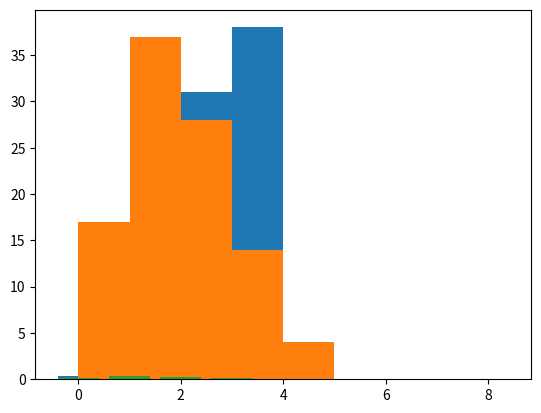
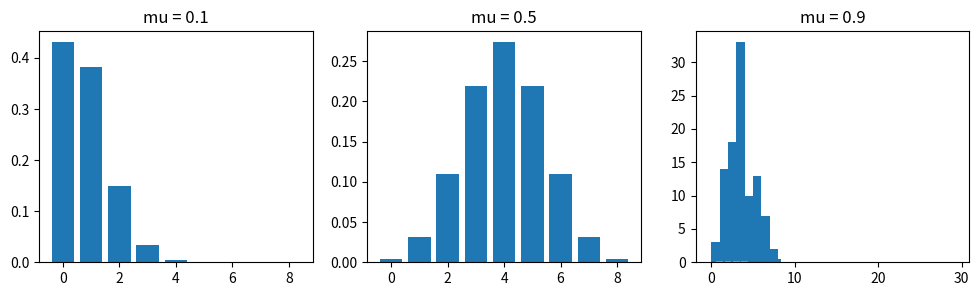
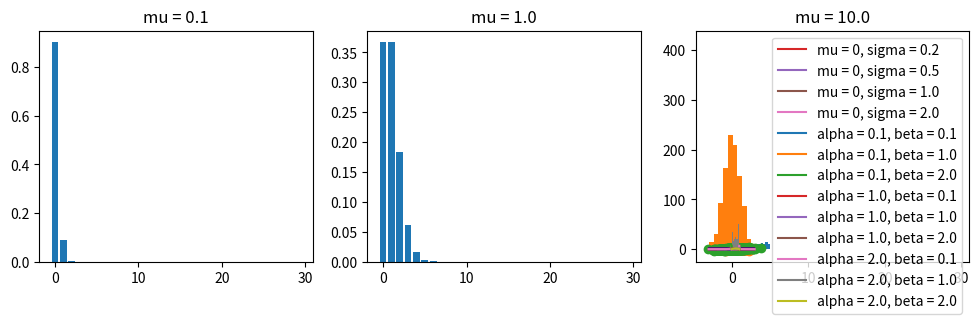
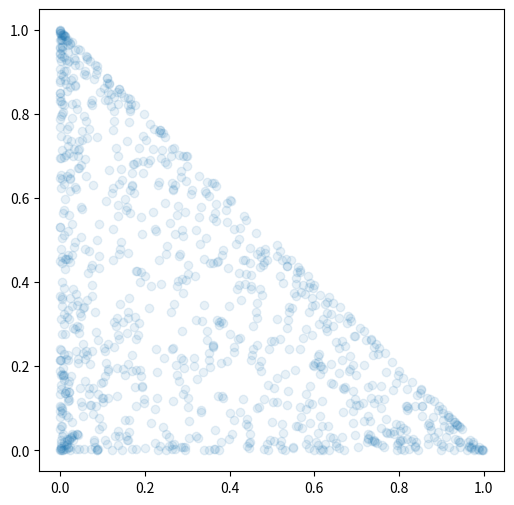
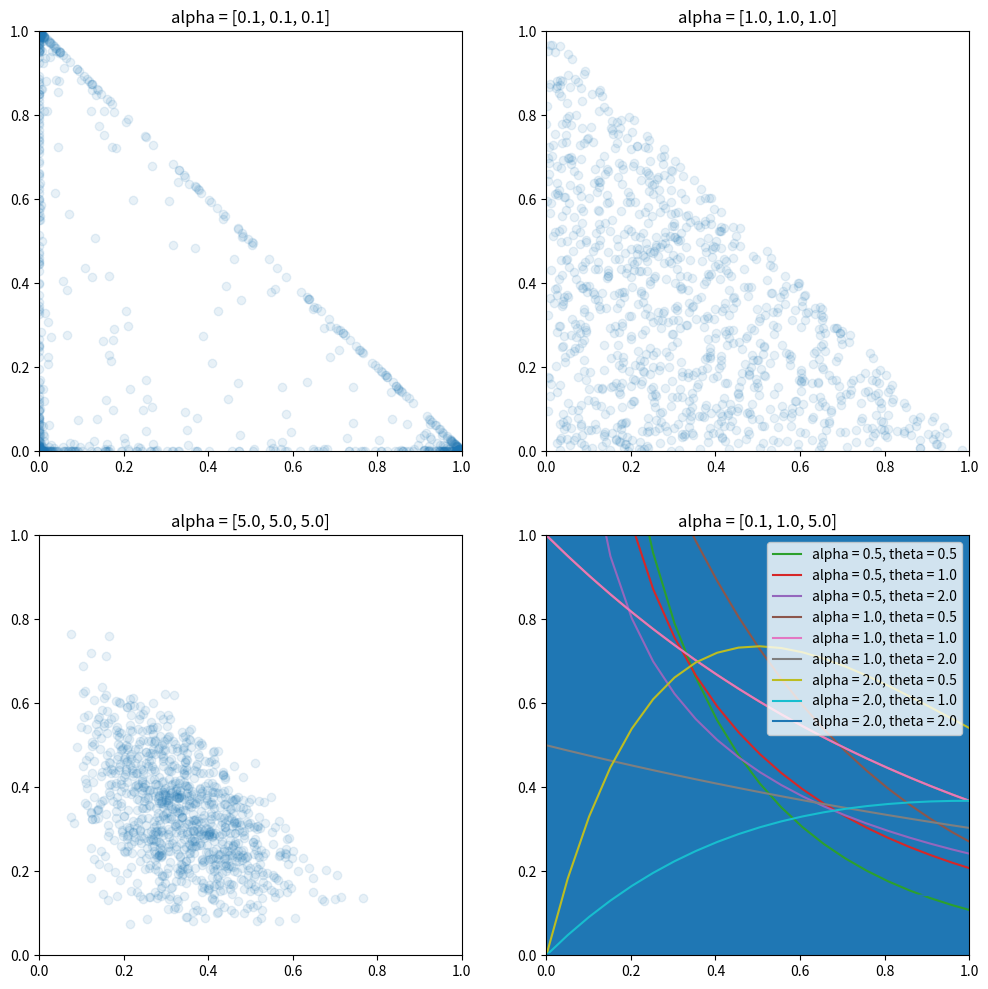

Recreate these plots in Python, in order.
# ******************************************************************************
# Course  : Python出始めるベイズ機械学習入門
# Chapter : 1 ベイジアンモデリングとは
# Theme   : 代表的な確率分布
# Date    : 2022/07/13
# Page    : P8 - P27
# [redacted]
# ******************************************************************************


# ＜概要＞
# - ベイズ統計モデリングでは確率分布の知識を前提とした分野である
#   --- ベイズ統計モデリングはシミュレーションベースなので確率分布を前提とはしない
#   --- ただし、確率分布ごとの使いどころを理解しておく必要がある


# ＜目次＞
# 0 準備
# 1 ベルヌーイ分布
# 2 カテゴリ分布
# 3 二項分布
# 4 ポアソン分布
# 5 一様分布
# 6 一次元ガウス分布(正規分布)
# 7 多次元ガウス分布(多変量正規分布)
# 8 ベータ分布
# 9 ディリクレ分布
# 10 ガンマ分布


# 0 準備 ---------------------------------------------------------------------

# ライブラリ
import numpy as np
import matplotlib.pyplot as plt
import scipy.stats as stats


# 1 ベルヌーイ分布 -------------------------------------------------------------

# ＜ポイント＞
# - コインの表裏などTrue(1)/False(0)で表すことができるものはベルヌーイ分布として表現される
#   --- パラメータはTrueとなる確率θ


# ベルヌーイ分布のインスタンス生成
d = stats.bernoulli(0.6)

# 乱数生成
# --- 確率分布からデータを生成
X = d.rvs(100)
X

# 乱数における1の割合
# --- 0.6に近づくことが期待される
sum(X) / len(X)

# 確率質量分布
# --- ベルヌーイ分布の実現値は0/1の2通り
print(d.pmf(0), d.pmf(1))

# プロット作成
plt.bar([0, 1], d.pmf([0, 1]))
plt.show()

# 平均/分散
# --- 確率分布における理論値
print(d.mean(), d.var())


# 2 カテゴリ分布 ----------------------------------------------------------------

# ＜ポイント＞
# - カテゴリ分布はベルヌーイ分布を3カテゴリ以上に拡張した分布といえる
#   --- 乱数はOne-Hotで表現される


# カテゴリ分布のインスタンス生成
# --- N=1の多項分布としてカテゴリ分布を定義
# --- リストには発生確率を指定
cat_dist = stats.multinomial(1, [0.1, 0.2, 0.3, 0.4])

# 要素数の取得
K = len(cat_dist.p)

# 乱数生成
# --- 確率分布からデータを生成
X_onehot = cat_dist.rvs(100)
X_onehot

# 乱数取得
# --- One-Hot表現の1の位置を取得
X = [np.argmax(x) for x in X_onehot]

# プロット作成
# --- ヒストグラムが発生確率に基づいていることが確認できる
plt.hist(X, bins=range(K + 1))
plt.show()

# プロット作成
# --- 理論分布
X_tmp = np.identity(K)[range(K)]
X_tmp
plt.bar(range(K), cat_dist.pmf(X_tmp))
plt.show()


# 3 二項分布 -----------------------------------------------------------------

# ＜ポイント＞
# - 二項分布はベルヌーイ分布の多試行した場合の分布である
#   --- True/Falseの試行をN回行った場合の期待値を多試行した場合の分布


# パラメータ設定
N = 8
theta = 0.2

# 二項分布のインスタンス生成
bin_dist = stats.binom(N, theta)

# 乱数生成
# --- 定義された二項分布からサンプルを100個生成
X = bin_dist.rvs(100)
X

# ヒストグラムを作成
plt.hist(X, range(N + 1))
plt.show()

# サンプル統計量の確認
# --- 平均
# --- 分散
print('average = ' + str(np.mean(X)))
print('variance = ' + str(np.std(X) ** 2))

# プロット作成
# --- 理論分布
ar = np.arange(0, N + 1)
plt.bar(ar, bin_dist.pmf(ar))
plt.show()

# プロット作成
# --- θを変更した場合の分布
fig, axes = plt.subplots(1, 3, figsize=(12, 3))
thetas = [0.1, 0.5, 0.9]
for i, theta in enumerate(thetas):
    bin_dist = stats.binom(N, theta)
    axes[i].bar(ar, bin_dist.pmf(ar))
    axes[i].set_title('mu = ' + str(theta))
plt.show()


# 4 ポアソン分布 -----------------------------------------------------------

# ＜ポイント＞
# - ポアソン分布は自然数(x=0,1,2,…)に関数分布のことを指す


# インスタンス生成
poi_dist = stats.poisson(3.0)

# 乱数生成
# --- 定義されたポアソン分布からサンプルを100個生成
X = poi_dist.rvs(100)
X

# ヒストグラムを描く
plt.hist(X, range(30))
plt.show()

# サンプル統計量の確認
# --- 平均
# --- 分散
print('average = ' + str(np.mean(X)))
print('variance = ' + str(np.std(X)**2))


# 確率質量関数のプロット（適当に30で打ち切る）
ar = np.arange(0,30)
plt.bar(ar, poi_dist.pmf(ar))
plt.show()

# ポアソン分布のパラメータを変えてみて，確率質量関数の変化を見てみる
fig, axes = plt.subplots(1, 3, figsize=(12, 3))
params = [0.1, 1.0, 10.0]
for i, param in enumerate(params):
  poi_dist = stats.poisson(param)
  axes[i].bar(np.arange(0,30), poi_dist.pmf(np.arange(0,30)))
  axes[i].set_title('mu = ' + str(param))
plt.show()


# 5 一様分布 ---------------------------------------------------------------

# ＜ポイント＞
# -


# インスタンス生成
uni_dist = stats.uniform(2, 5-2)

# 乱数生成
# --- 定義された一様分布からサンプルを100個生成
X = uni_dist.rvs(100)
X

# ヒストグラムの作成
plt.hist(X, bins=10)
plt.show()


# 6 一次元ガウス分布(正規分布) -----------------------------------------------

# インスタンス生成
normal_dist = stats.norm(0.0, 1.0)

# 乱数生成
# --- 定義された正規分布からサンプルを100個生成
X = normal_dist.rvs(1000)
X

# ヒストグラムの作成
plt.hist(X, bins=10)
plt.show()

# 理論分布の作成
ls = np.linspace(-3, 3, 100)
plt.plot(ls, normal_dist.pdf(ls))
plt.show()

# シミュレーション
# --- 標準偏差を変えてガウス分布をプロットしてみる
mu = 0
sigma_list = [0.2, 0.5, 1.0, 2.0]
for sigma in sigma_list:
  normal_dist = stats.norm(mu, sigma)
  plt.plot(ls, normal_dist.pdf(ls),
           label='mu = ' + str(mu) + ', sigma = ' + str(sigma))
plt.legend()
plt.show()


# 7 多次元ガウス分布(多変量正規分布) -----------------------------------------

# 非対角成分が0の場合 ------------------------------------

# パラメータ設定
mu = [0, 0]
Sigma = [[1.0, 0.0],
         [0.0, 1.0]]

# インスタンス生成
mvn_dist = stats.multivariate_normal(mu, Sigma)

# 乱数生成
# --- 定義された多変量正規分布からサンプルを100個生成
X = mvn_dist.rvs(1000)
X

# 散布図作成
plt.scatter(X[:,0], X[:,1])
plt.show()


# 非対角成分が0でない場合 ---------------------------------

# パラメータ設定
mu = [0, 0]
Sigma = [[1.0, 0.5],
         [0.5, 1.0]]

# インスタンス生成
mvn_dist = stats.multivariate_normal(mu, Sigma)

# 乱数生成
# --- 定義された多変量正規分布からサンプルを100個生成
X = mvn_dist.rvs(1000)
X

# 散布図作成
plt.scatter(X[:,0], X[:,1])
plt.show()

# 等高線の作成
x1, x2 = np.mgrid[-3:3:.01, -3:3:.01]
pos = np.dstack((x1, x2))
plt.contourf(x1, x2, mvn_dist.pdf(pos))
plt.show()


# 8 ベータ分布 ------------------------------------------------------------

# インスタンス生成
beta_dist = stats.beta(0.1, 0.1)

# 乱数生成
# --- 定義されたベータ分布からサンプルを100個生成
X = beta_dist.rvs(1000)
X

# ヒストグラムの作成
plt.hist(X, bins=10)
plt.show()

# 確率密度関数のプロット
# --- 理論分布
ls = np.linspace(0, 1, 100)
plt.plot(ls, beta_dist.pdf(ls))
plt.show()

# ベータ分布の定義域は(0, 1)
ls = np.linspace(0,1,100)
plt.plot(ls, beta_dist.pdf(ls))
plt.show()

# シミュレーション
# --- 各パラメータを変えてベータ分布をプロットしてみる
alpha_list = [0.1, 1.0, 2.0]
beta_list = [0.1, 1.0, 2.0]
for alpha in alpha_list:
  for beta in beta_list:
    beta_dist = stats.beta(alpha, beta)
    plt.plot(ls, beta_dist.pdf(ls),
             label='alpha = ' + str(alpha) + ', beta = ' + str(beta))
plt.legend()
plt.show()


# 9 ディリクレ分布 ---------------------------------------------------------

# インスタンス生成
dir_dist = stats.dirichlet([0.5, 0.5, 0.5])

# 乱数生成
# --- 定義されたディリクレ分布からサンプルを100個生成
X = dir_dist.rvs(1000)
X

# 散布図を描く
plt.figure(figsize=(6, 6))
plt.scatter(X[:,0], X[:,1], alpha=0.1)
plt.show()

# シミュレーション
# --- αを変えてディリクレ分布をプロットしてみる
alpha_list = [[0.1, 0.1, 0.1], [1.0, 1.0, 1.0],
              [5.0, 5.0, 5.0], [0.1, 1.0, 5.0]]

fig, axes = plt.subplots(2, 2, figsize=(12, 12))
for (i, ax) in enumerate(axes.ravel()):
    alpha = alpha_list[i]
    dir_dist = stats.dirichlet(alpha)
    X = dir_dist.rvs(1000)
    ax.scatter(X[:,0], X[:,1], alpha=0.1)
    ax.set_xlim([0,1])
    ax.set_ylim([0,1])
    ax.set_title('alpha = ' + str(alpha))
plt.show()


# 10 ガンマ分布 -----------------------------------------------------------

# パラメータ設定
alpha = 1.0
theta = 1.0

# インスタンス生成
gamma_dist = stats.gamma(a=alpha, scale=theta)

# 乱数生成
# --- 定義されたガンマ分布からサンプルを100個生成
X = gamma_dist.rvs(1000)
X

# ヒストグラム作成
plt.hist(X, bins=10)
plt.show()

# 確率密度関数
# --- 理論分布
ls = np.linspace(0, 3, 100)
plt.plot(ls, gamma_dist.pdf(ls))
plt.show()

# ガンマ分布の定義域（5で打ち切り）
ls = np.linspace(0,5,100)

# シミュレーション
# --- パラメータを変えてベータ分布をプロット
alpha_list = [0.5, 1.0, 2.0]
theta_list = [0.5, 1.0, 2.0]
for alpha in alpha_list:
  for theta in theta_list:
    gamma_dist = stats.gamma(a=alpha, scale=theta)
    plt.plot(ls, gamma_dist.pdf(ls),
             label='alpha = ' + str(alpha) + ', theta = ' + str(theta))
plt.legend()
plt.show()
